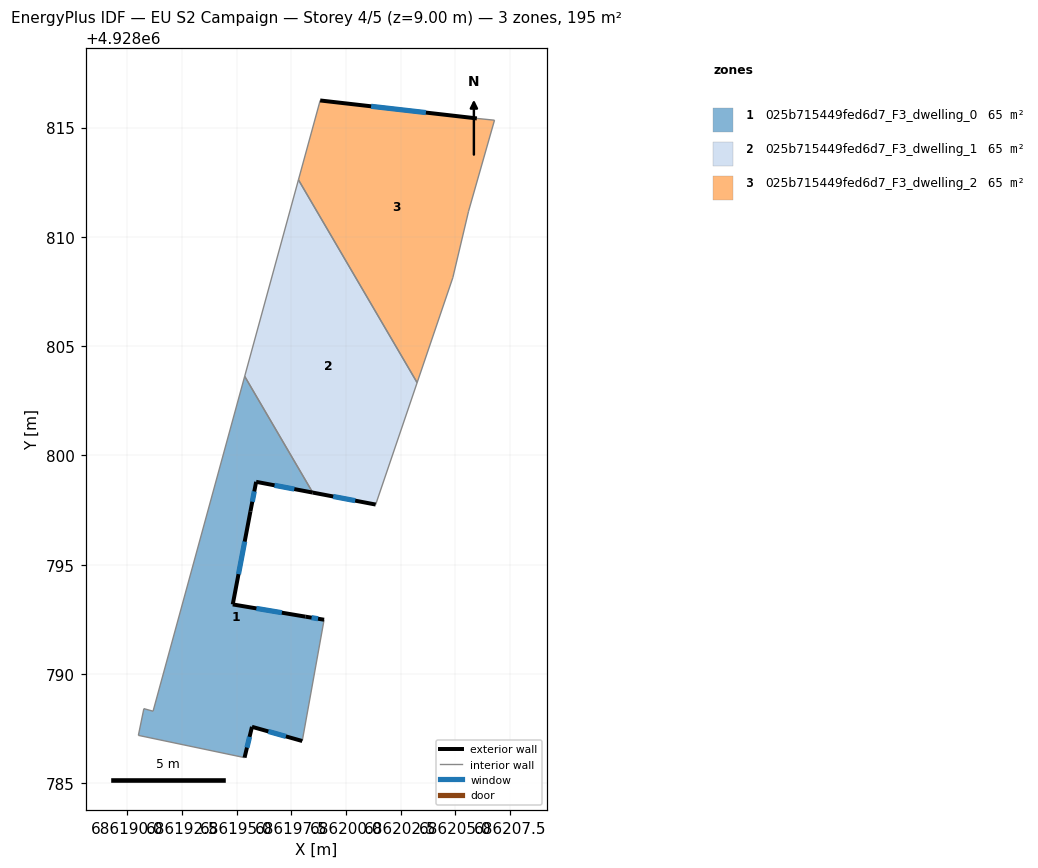
=== STOREY PLAN SPEC (per zone: floor XY polygon, exterior-wall plan segments, windows/doors) ===
zone 1: 025b715449fed6d7_F3_dwelling_0  (64.9 m²)
  floor: (686198.00, 4928786.93) (686199.00, 4928792.48) (686198.15, 4928792.62) (686194.82, 4928793.18) (686195.63, 4928797.44) (686195.89, 4928798.79) (686198.48, 4928798.30) (686195.37, 4928803.62) (686191.17, 4928788.29) (686190.75, 4928788.41) (686190.50, 4928787.19) (686195.36, 4928786.17) (686195.70, 4928787.58)
  exterior wall: (686198.15, 4928792.62) – (686199.00, 4928792.48)  [0.9 m]
    window: (686198.43, 4928792.57) – (686198.72, 4928792.53)  [0.3 m²]
  exterior wall: (686198.00, 4928786.93) – (686195.70, 4928787.58)  [2.4 m]
    window: (686197.25, 4928787.14) – (686196.45, 4928787.37)  [0.9 m²]
  exterior wall: (686195.70, 4928787.58) – (686195.36, 4928786.17)  [1.5 m]
    window: (686195.59, 4928787.12) – (686195.47, 4928786.63)  [0.5 m²]
  exterior wall: (686198.48, 4928798.30) – (686195.89, 4928798.79)  [2.6 m]
    window: (686197.64, 4928798.46) – (686196.73, 4928798.63)  [1.0 m²]
  exterior wall: (686195.89, 4928798.79) – (686195.63, 4928797.44)  [1.4 m]
    window: (686195.81, 4928798.35) – (686195.71, 4928797.88)  [0.5 m²]
  exterior wall: (686195.63, 4928797.44) – (686194.82, 4928793.18)  [4.3 m]
    window: (686195.37, 4928796.05) – (686195.08, 4928794.57)  [1.6 m²]
  exterior wall: (686194.82, 4928793.18) – (686198.15, 4928792.62)  [3.4 m]
    window: (686195.90, 4928793.00) – (686197.07, 4928792.80)  [1.2 m²]
  interior walls: 6
zone 2: 025b715449fed6d7_F3_dwelling_1  (64.9 m²)
  floor: (686201.36, 4928797.75) (686203.26, 4928803.33) (686197.83, 4928812.61) (686195.37, 4928803.62) (686198.48, 4928798.30)
  exterior wall: (686201.36, 4928797.75) – (686198.48, 4928798.30)  [2.9 m]
    window: (686200.42, 4928797.93) – (686199.42, 4928798.12)  [1.1 m²]
  interior walls: 4
zone 3: 025b715449fed6d7_F3_dwelling_2  (64.9 m²)
  floor: (686203.26, 4928803.33) (686204.89, 4928808.13) (686205.61, 4928811.17) (686206.80, 4928815.34) (686205.99, 4928815.42) (686198.82, 4928816.24) (686197.83, 4928812.61)
  exterior wall: (686198.82, 4928816.24) – (686205.99, 4928815.42)  [7.2 m]
    window: (686201.15, 4928815.97) – (686203.66, 4928815.69)  [2.6 m²]
  interior walls: 6

=== DERIVED (storey summary) ===
Building: EU S2 Campaign
Storey: 4 of 5  (floor level z = 9.00 m)
Storey gross floor area: 194.8 m²
Zones on this storey: 3
  - 025b715449fed6d7_F3_dwelling_0: floor 64.9 m²; exterior wall 16.4 m (49.3 m²); 7 window(s) 6.0 m²; WWR 12.2%
  - 025b715449fed6d7_F3_dwelling_1: floor 64.9 m²; exterior wall 2.9 m (8.8 m²); 1 window(s) 1.1 m²; WWR 12.2%
  - 025b715449fed6d7_F3_dwelling_2: floor 64.9 m²; exterior wall 7.2 m (21.7 m²); 1 window(s) 2.6 m²; WWR 12.2%
Zone adjacency (shared interzone walls):
  - 025b715449fed6d7_F3_dwelling_0 ↔ 025b715449fed6d7_F3_dwelling_1
  - 025b715449fed6d7_F3_dwelling_1 ↔ 025b715449fed6d7_F3_dwelling_2